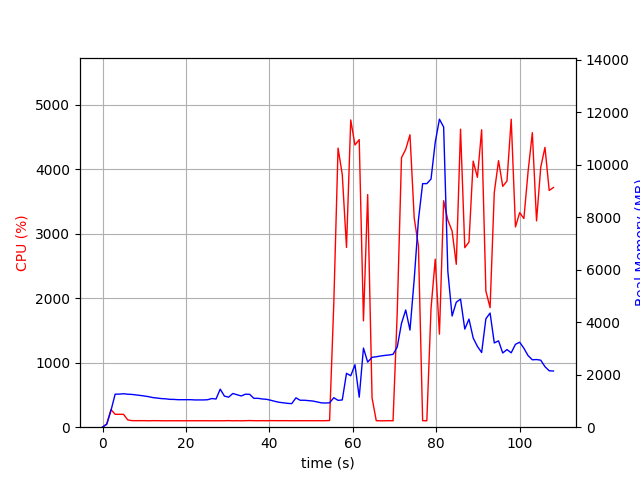

The data file committed next to this chart (first rows):
elapsed_time, nproc, cpu, mem_real, mem_virtual
3.719329833984375e-05, 1, 0.0, 7.641, 3185
1.006, 1, 51.7, 109.9, 771.1
2.013, 1, 273.0, 630.4, 4761
3.021, 1, 200.5, 1259, 5423
4.028, 1, 199.6, 1261, 5423
5.036, 1, 199.4, 1275, 5451
6.043, 1, 113.2, 1257, 5451
7.05, 1, 101.3, 1248, 5451
8.057, 1, 101.3, 1230, 5451
9.064, 1, 101.2, 1210, 5451
10.07, 1, 101.3, 1188, 5451
11.08, 1, 99.4, 1163, 5451
12.08, 1, 101.4, 1128, 5451
13.09, 1, 101.2, 1111, 5451
14.1, 1, 100.2, 1090, 5451
15.11, 1, 99.2, 1082, 5451
16.12, 1, 100.1, 1062, 5451
17.13, 1, 100.1, 1059, 5451
18.13, 1, 100.2, 1048, 5451
19.14, 1, 99.3, 1048, 5451
20.15, 1, 100.2, 1048, 5451
21.16, 1, 100.1, 1048, 5451
22.17, 1, 100.2, 1039, 5451
23.17, 1, 100.2, 1039, 5451
24.18, 1, 100.2, 1039, 5451
25.19, 1, 100.2, 1047, 5451
26.2, 1, 99.2, 1093, 5451
27.21, 1, 100.1, 1074, 5451
28.22, 1, 100.1, 1450, 5811
29.22, 1, 100.2, 1185, 6003
30.23, 1, 102.2, 1144, 6003
31.24, 1, 99.1, 1285, 6003
32.25, 1, 101.1, 1237, 6003
33.26, 1, 99.0, 1191, 6003
34.27, 1, 101.1, 1258, 6003
35.28, 1, 103.1, 1253, 6003
36.29, 1, 101.0, 1100, 6003
37.3, 1, 100.1, 1100, 6003
38.31, 1, 101.2, 1075, 6003
39.31, 1, 100.1, 1063, 6003
40.32, 1, 102.1, 1027, 6003
41.33, 1, 101.2, 984.9, 6003
42.34, 1, 101.1, 949.3, 6003
43.35, 1, 101.1, 930, 6003
44.36, 1, 101.2, 908.6, 6003
45.36, 1, 100.2, 898.5, 6003
46.37, 1, 100.2, 1118, 6003
47.38, 1, 101.1, 1027, 6003
48.39, 1, 100.2, 1027, 6003
49.4, 1, 101.1, 1012, 6003
50.41, 1, 100.2, 997.6, 6003
51.42, 1, 101.2, 964.5, 6003
52.42, 1, 100.2, 929.3, 6003
53.43, 1, 101.1, 922, 6003
54.44, 1, 103.1, 929.3, 6003
55.45, 1, 1918, 1123, 6359
56.47, 1, 4328, 1023, 6375
57.48, 1, 3918, 1039, 6395
58.5, 1, 2788, 2053, 8239
59.51, 1, 4765, 1960, 8239
... 48 more rows
